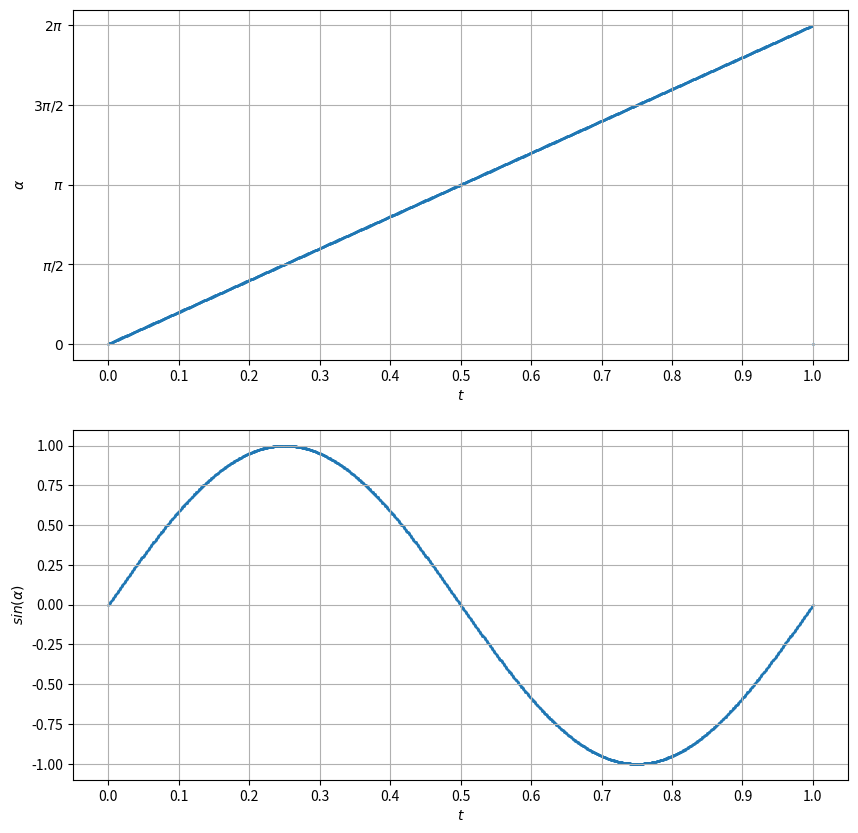

Python code for this plot:
import sys

import matplotlib.pyplot as plt
import numpy as np
from scipy.integrate import solve_ivp


def der_alpha(t, alpha, e):
    return (2 * np.pi / (1 - e * e)**1.5) * (1 + e * np.cos(alpha))**2


def alpha_wrt_time(e=0.0, split=1000, first_periastron=0.0):
    t_span = (0.0, 1.0)
    t = np.linspace(0.0, 1.0, split + 1)
    y0 = np.array([0])
    sol = solve_ivp(der_alpha, t_span, y0, t_eval=t, args=(e,))
    alpha_array = sol.y[0]

    # return lambda time : alpha_array[int((time%1) * split)]
    def alphas(time):
        nonlocal split, alpha_array
        time = (time - first_periastron) % 1.0
        n = time * split
        if int(n) < split:
            return alpha_array[int(n)]

    return alphas


if __name__ == '__main__':
    try:
        e = 0.0  # eccentricity
        first_periastron = 0.0  # t/P where t is the time at first periastron
        split = 1000  # time split
        if len(sys.argv) == 2:
            e = float(sys.argv[1])
        elif len(sys.argv) == 3:
            e, first_periastron = float(sys.argv[1]), float(sys.argv[2])
        elif len(sys.argv) == 4:
            e, first_periastron, split = float(sys.argv[1]), float(sys.argv[2]), int(sys.argv[3])
        func = alpha_wrt_time(e, split, first_periastron)
    except Exception as e:
        raise NameError('Check the params again!')

    t = np.linspace(0, 1, split + 1)
    alphas = [func(time) for time in t]

    fig = plt.figure(figsize=(10, 10))
    ax1 = fig.add_subplot(211)
    ax2 = fig.add_subplot(212)

    ax1.scatter(t, alphas, s=1)
    ax1.set_xticks([0, 0.1, 0.2, 0.3, 0.4, 0.5, 0.6, 0.7, 0.8, 0.9, 1.0])
    ax1.set_yticks([0, np.pi * 0.5, np.pi, np.pi * 1.5, np.pi * 2])
    ax1.set_yticklabels([r'$0$', r'$\pi/2$', r'$\pi$', r'$3\pi/2$', r'$2\pi$'])
    ax1.set_xlabel(r'$t$')
    ax1.set_ylabel(r'$\alpha$')
    ax1.grid(True)

    ax2.scatter(t, np.sin(alphas), s=1)
    ax2.set_xticks([0, 0.1, 0.2, 0.3, 0.4, 0.5, 0.6, 0.7, 0.8, 0.9, 1.0])
    ax2.set_xlabel(r'$t$')
    ax2.set_ylabel(r'$sin(\alpha)$')
    ax2.grid(True)

    plt.show()
